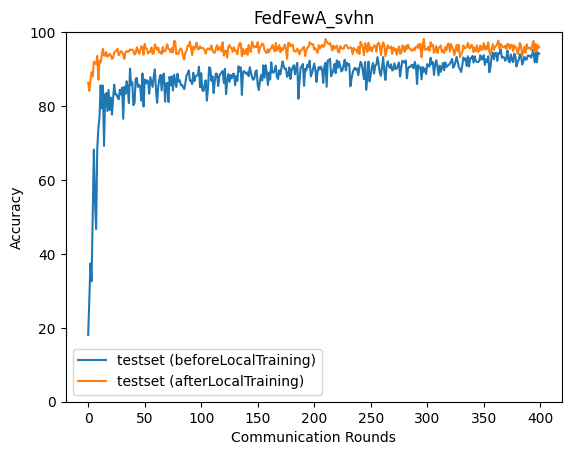

The data file committed next to this chart (first rows):
epoch, accuracy_test_before, accuracy_test_after
0, 18.09, 86.32
1, 27.94, 84.1
2, 37.44, 86.93
3, 32.59, 89.13
4, 51.02, 88.05
5, 68.23, 91.98
6, 54.49, 91.61
7, 46.73, 91.33
8, 68.37, 93.56
9, 74.02, 87.12
10, 77.02, 92.2
11, 85.61, 91.78
12, 79.38, 93.61
13, 85.51, 95.52
14, 69.22, 93.66
15, 83.16, 93.63
16, 83.51, 94.58
17, 78.65, 93.34
18, 84.36, 93.68
19, 78.95, 94.11
20, 82.29, 93.69
21, 77.69, 92.77
22, 81.79, 92.92
23, 85.78, 94.47
24, 83.16, 94.82
25, 83.16, 95.12
26, 82.36, 95.46
27, 81.83, 93.76
28, 84.39, 94.24
29, 83.12, 94.87
30, 84.99, 94.59
31, 76.55, 93.98
32, 85.22, 92.76
33, 83.31, 94.56
34, 86.7, 94.86
35, 84.95, 94.64
36, 80.81, 94.85
37, 90.15, 95.29
38, 85.7, 95.2
39, 86.47, 95.29
40, 80.23, 94.97
41, 80.78, 93.92
42, 87.35, 94.36
43, 87.6, 95.89
44, 85.16, 95.14
45, 85.72, 94.11
46, 85.26, 94.94
47, 81.49, 96.17
48, 88.81, 95.94
49, 79.86, 93.9
50, 87.17, 96.84
51, 86.11, 95.69
52, 86.97, 95.31
53, 86.67, 94.23
54, 83.35, 94.65
55, 87.82, 94.64
56, 86.52, 95.84
57, 85.19, 94.1
58, 88.02, 94.32
59, 89.92, 96.68
... 340 more rows
